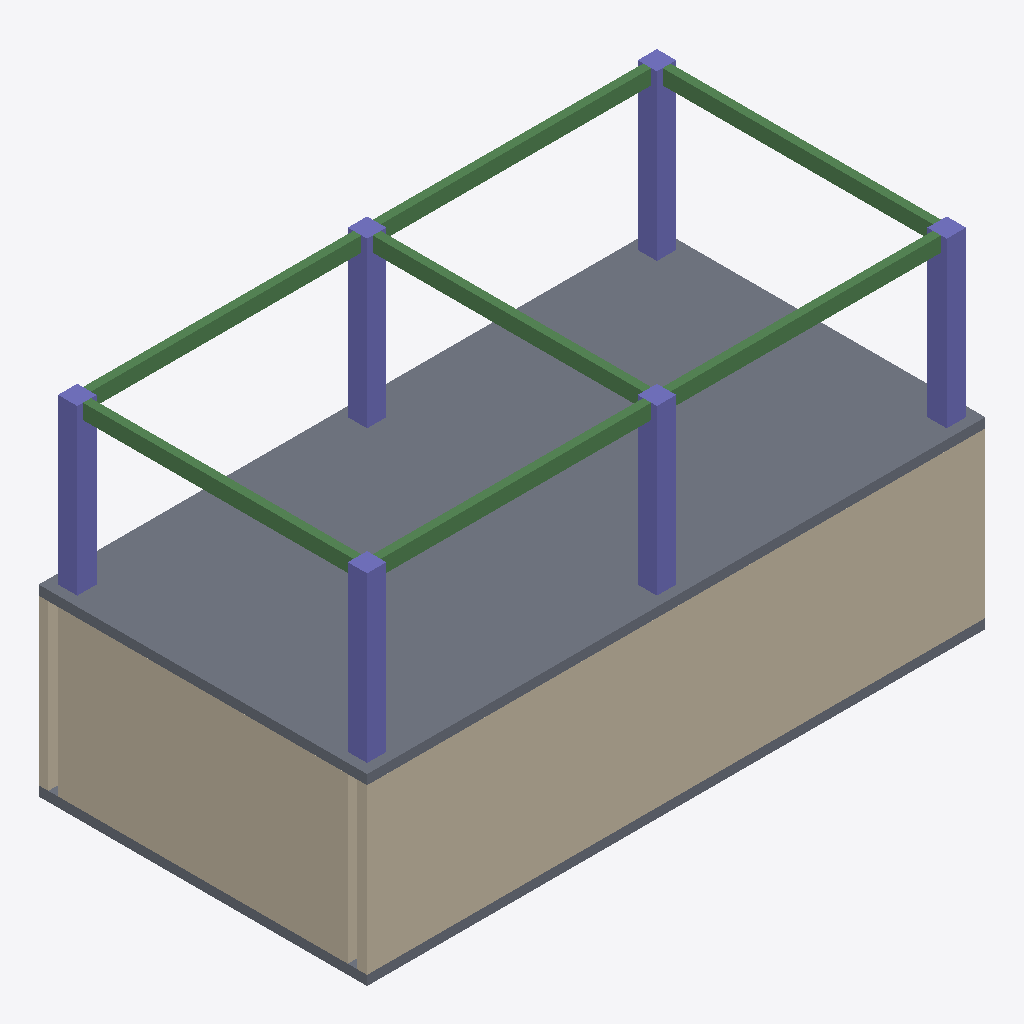
Isometric view of an IFC building model (IFC-SPF (STEP), schema IFC4, length unit millimetre), seen from the south-west, elements coloured by IFC class: 7 beams (green), 6 columns (violet), 3 walls (beige), 2 slabs (grey).
Extent 12.8 m × 6.8 m × 7.2 m (x, y, z). Storeys (2): Level 1 at 0.00 m; Level 2 at 3.60 m. Elements (32): 14 IfcBeam, 12 IfcColumn, 3 IfcWall, 2 IfcSlab, 1 IfcWallStandardCase.

HEADER;
FILE_DESCRIPTION(('ViewDefinition [ReferenceView]'),'2;1');
FILE_NAME('baseline.ifc','2026-10-07T12:00:00',('Engineering Model QA fixture generator'),('Engineering Model QA'),'xBIM 6.1.605','EngineeringModelQA FixtureGenerator','none');
FILE_SCHEMA(('IFC4'));
ENDSEC;
DATA;
#4=IFCPROJECT('09P2yNzDQENhJZrS9T04Y4',$,'Engineering Model QA sample','Generated fixture ''structure''',$,$,$,(#1),#5);
#10=IFCSITE('0lO0CjKh1Af9alvw_yUzBN',$,'Site',$,$,#11,$,$,$,$,$,$,$,$);
#14=IFCBUILDING('3nke8yx3INxL1nxGQzq2Wu',$,'Building',$,$,#15,$,$,$,$,$,$);
#18=IFCBUILDINGSTOREY('3Pm3dUsp8dRYFlwXuMgZBY',$,'Level 1',$,$,#19,$,$,$,0.0);
#22=IFCBUILDINGSTOREY('2ELFiNhQ$gBi5_8o7znR_H',$,'Level 2',$,$,#23,$,$,$,3600.0);
#309=IFCSLAB('32JpEZdLpKwJ3b2HWnTUO1',$,'Floor:Concrete 200','S-2',$,#310,#314,$,.FLOOR.);
#572=IFCWALL('37D_6biMzqt_Kls67lA3q1',$,'Basic Wall:Concrete 200','W-1',$,#573,#577,$,$);
#602=IFCWALL('0rcR6yTZSW$KfBc$$FtcZg',$,'Basic Wall:Concrete 200','W-3',$,#603,#607,$,$);
#49=IFCSLAB('07SvmTeZ_DNUgrTRdNQWj$',$,'Floor:Concrete 200','S-1',$,#50,#54,$,.FLOOR.);
#324=IFCCOLUMN('0DTb6CyIwHGw7JvPPEp_5W',$,'Concrete Column:400x400','C-201','400x400',#325,#329,$,.COLUMN.);
#360=IFCCOLUMN('2Zj$OmfonxII29l0HDi6zv',$,'Concrete Column:400x400','C-203','400x400',#361,#365,$,.COLUMN.);
#378=IFCCOLUMN('1S1Zy8nXQ0F56b$47isFQF',$,'Concrete Column:400x400','C-204','400x400',#379,#383,$,.COLUMN.);
#342=IFCCOLUMN('3R13WdUCo4bYklZ58HONje',$,'Concrete Column:400x400','C-202','400x400',#343,#347,$,.COLUMN.);
#452=IFCBEAM('0Wp0tb_GTiv67DMa_8ug2u',$,'Steel Beam:W310x39','B-202','W310x39',#453,#459,$,.BEAM.);
#432=IFCBEAM('0Mku04_RUC2pR7XWIj5xRx',$,'Steel Beam:W310x39','B-201','W310x39',#433,#439,$,.BEAM.);
#512=IFCBEAM('0_SQy6N1yd$$tqkaHwe_qC',$,'Steel Beam:W310x39','B-205','W310x39',#513,#519,$,.BEAM.);
#532=IFCBEAM('0xg0AbGPc4A_kxqrUcX062',$,'Steel Beam:W310x39','B-206','W310x39',#533,#539,$,.BEAM.);
#492=IFCBEAM('1QWL9zKabIm_Qgor2wmSG1',$,'Steel Beam:W310x39','B-204','W310x39',#493,#499,$,.BEAM.);
#472=IFCBEAM('1P8KhojkQYLKjBWRgoZQ_K',$,'Steel Beam:W310x39','B-203','W310x39',#473,#479,$,.BEAM.);
#552=IFCBEAM('0$NvOprkEwAk8pg6K$fSnE',$,'Steel Beam:W310x39','B-207','W310x39',#553,#559,$,.BEAM.);
#396=IFCCOLUMN('1aMGQGFgGi4nNx$92YQVEC',$,'Concrete Column:400x400','C-205','400x400',#397,#401,$,.COLUMN.);
#414=IFCCOLUMN('3uHTxLbo_Bsoa0Pda8A6LT',$,'Concrete Column:400x400','C-206','400x400',#415,#419,$,.COLUMN.);
#587=IFCWALLSTANDARDCASE('0$5FMUApklpW81iSflNuhw',$,'Basic Wall:Concrete 200','W-2',$,#588,#592,$,$);
ENDSEC;
